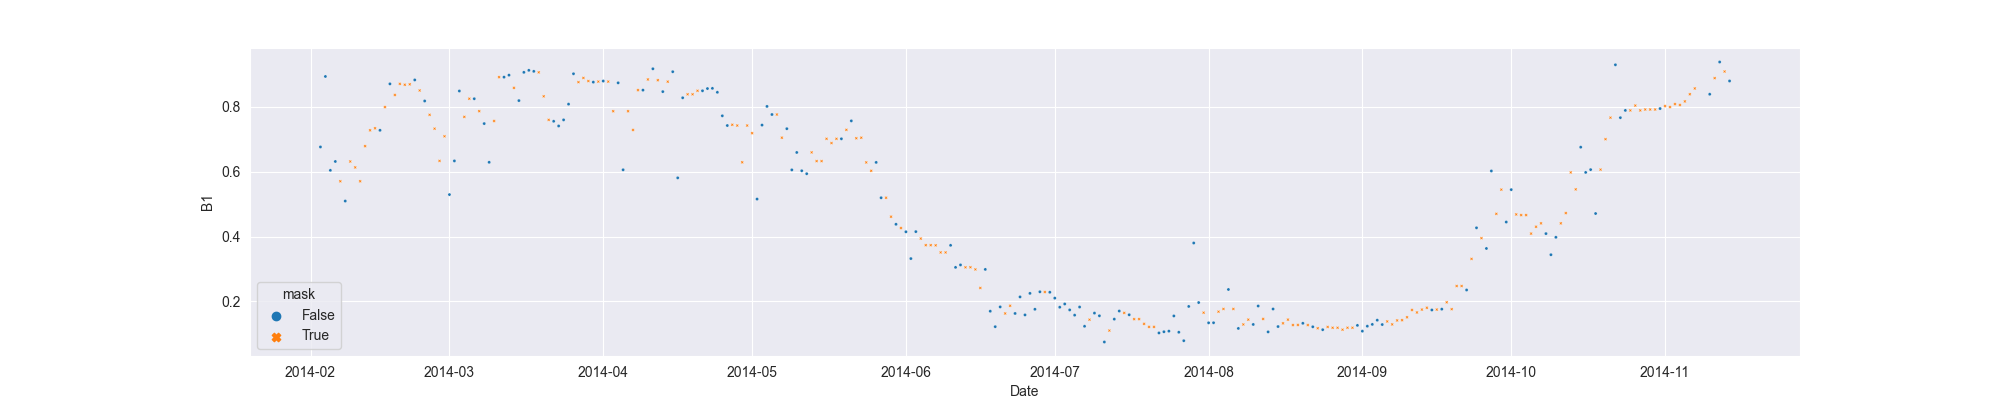

The data file committed next to this chart (first rows):
system:time_start, B1, B1_interpolate
2014-02-03, 0.6765, 0.6765
2014-02-04, 0.8941, 0.8941
2014-02-05, 0.6043, 0.6043
2014-02-06, 0.6316, 0.6316
2014-02-07, , 0.5706
2014-02-08, 0.5095, 0.5095
2014-02-09, , 0.6316
2014-02-10, , 0.6133
2014-02-11, , 0.5706
2014-02-12, , 0.679
2014-02-13, , 0.7279
2014-02-14, , 0.7341
2014-02-15, 0.7279, 0.7279
2014-02-16, , 0.7995
2014-02-17, 0.8712, 0.8712
2014-02-18, , 0.837
2014-02-19, , 0.8712
2014-02-20, , 0.8685
2014-02-21, , 0.8699
2014-02-22, 0.8834, 0.8834
2014-02-23, , 0.8509
2014-02-24, 0.8184, 0.8184
2014-02-25, , 0.7756
2014-02-26, , 0.7329
2014-02-27, , 0.6334
2014-02-28, , 0.7094
2014-03-01, 0.5295, 0.5295
2014-03-02, 0.6334, 0.6334
2014-03-03, 0.8492, 0.8492
2014-03-04, , 0.7693
2014-03-05, , 0.8254
2014-03-06, 0.8254, 0.8254
2014-03-07, , 0.787
2014-03-08, 0.7486, 0.7486
2014-03-09, 0.6291, 0.6291
2014-03-10, , 0.7566
2014-03-11, , 0.892
2014-03-12, 0.892, 0.892
2014-03-13, 0.8982, 0.8982
2014-03-14, , 0.8589
2014-03-15, 0.8196, 0.8196
2014-03-16, 0.9068, 0.9068
2014-03-17, 0.913, 0.913
2014-03-18, 0.9099, 0.9099
2014-03-19, , 0.9068
2014-03-20, , 0.8328
2014-03-21, , 0.7601
2014-03-22, 0.7558, 0.7558
2014-03-23, 0.7412, 0.7412
2014-03-24, 0.7601, 0.7601
2014-03-25, 0.8087, 0.8087
2014-03-26, 0.9024, 0.9024
2014-03-27, , 0.8766
2014-03-28, , 0.8895
2014-03-29, , 0.8799
2014-03-30, 0.8766, 0.8766
2014-03-31, , 0.8783
2014-04-01, 0.8799, 0.8799
2014-04-02, , 0.8783
2014-04-03, , 0.7868
... 225 more rows
